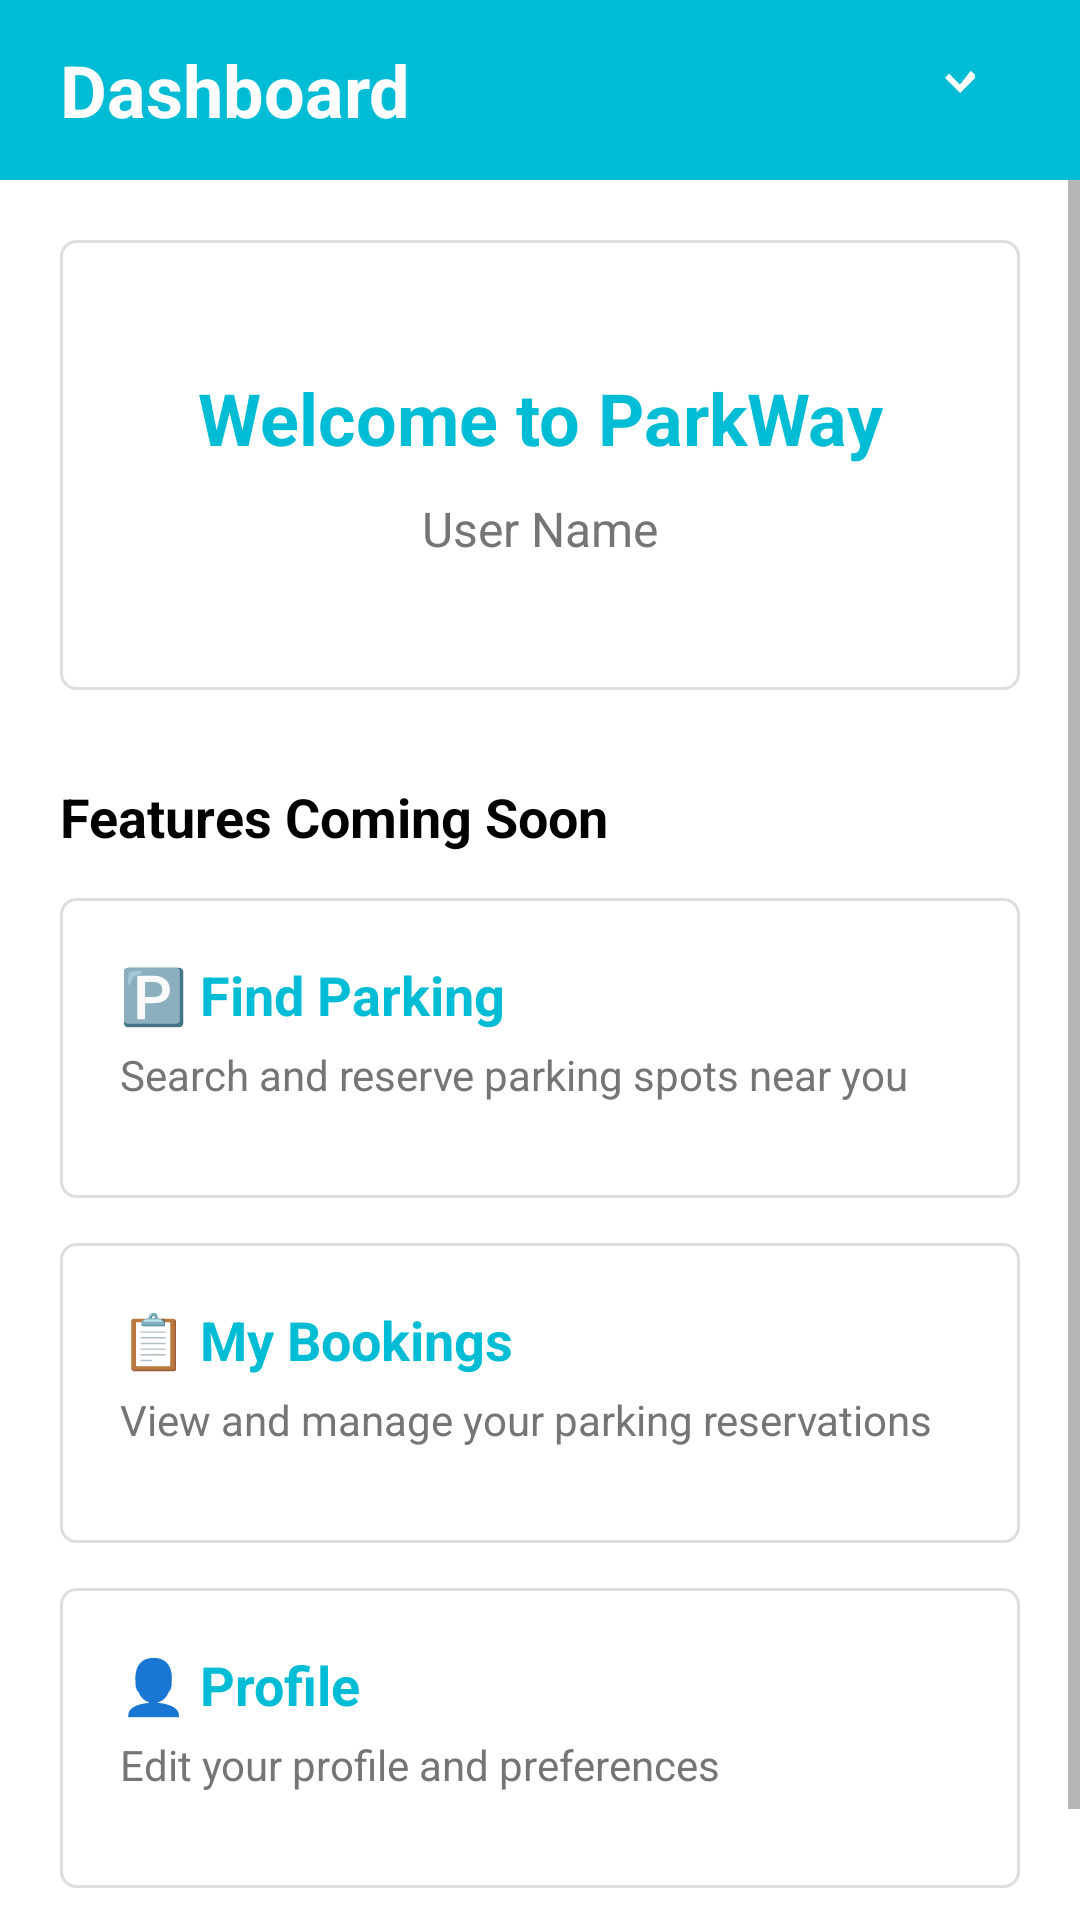

Produce the Android XML layout that renders to this screen, including the resource entries it uses.
<!-- AndroidManifest.xml: application theme Theme.ParkWay -->
<!-- res/layout/activity_dashboard.xml -->
<?xml version="1.0" encoding="utf-8"?>
<LinearLayout xmlns:android="http://schemas.android.com/apk/res/android"
    android:layout_width="match_parent"
    android:layout_height="match_parent"
    android:orientation="vertical"
    android:background="@color/white">

    
    <LinearLayout
        android:layout_width="match_parent"
        android:layout_height="60dp"
        android:background="@color/cyan"
        android:gravity="center_vertical"
        android:paddingStart="20dp"
        android:paddingEnd="20dp">

        <TextView
            android:layout_width="0dp"
            android:layout_height="wrap_content"
            android:layout_weight="1"
            android:text="Dashboard"
            android:textSize="24sp"
            android:textStyle="bold"
            android:textColor="@color/white" />

        <ImageButton
            android:id="@+id/btnLogout"
            android:layout_width="40dp"
            android:layout_height="40dp"
            android:background="@drawable/button_background"
            android:contentDescription="Logout"
            android:src="@drawable/ic_logout" />

    </LinearLayout>

    
    <ScrollView
        android:layout_width="match_parent"
        android:layout_height="match_parent">

        <LinearLayout
            android:layout_width="match_parent"
            android:layout_height="wrap_content"
            android:orientation="vertical"
            android:padding="20dp">

            
            <LinearLayout
                android:layout_width="match_parent"
                android:layout_height="150dp"
                android:background="@drawable/edit_text_background"
                android:orientation="vertical"
                android:padding="20dp"
                android:gravity="center">

                <TextView
                    android:layout_width="match_parent"
                    android:layout_height="wrap_content"
                    android:text="Welcome to ParkWay"
                    android:textSize="24sp"
                    android:textStyle="bold"
                    android:textColor="@color/cyan"
                    android:textAlignment="center" />

                <TextView
                    android:id="@+id/tvUserName"
                    android:layout_width="match_parent"
                    android:layout_height="wrap_content"
                    android:text="User Name"
                    android:textSize="16sp"
                    android:textColor="@color/gray"
                    android:textAlignment="center"
                    android:layout_marginTop="10dp" />

            </LinearLayout>

            
            <TextView
                android:layout_width="match_parent"
                android:layout_height="wrap_content"
                android:text="Features Coming Soon"
                android:textSize="18sp"
                android:textStyle="bold"
                android:textColor="@color/black"
                android:layout_marginTop="30dp"
                android:layout_marginBottom="15dp" />

            
            <LinearLayout
                android:layout_width="match_parent"
                android:layout_height="100dp"
                android:background="@drawable/edit_text_background"
                android:orientation="vertical"
                android:padding="20dp"
                android:layout_marginBottom="15dp">

                <TextView
                    android:layout_width="match_parent"
                    android:layout_height="wrap_content"
                    android:text="🅿️ Find Parking"
                    android:textSize="18sp"
                    android:textStyle="bold"
                    android:textColor="@color/cyan" />

                <TextView
                    android:layout_width="match_parent"
                    android:layout_height="wrap_content"
                    android:text="Search and reserve parking spots near you"
                    android:textSize="14sp"
                    android:textColor="@color/gray"
                    android:layout_marginTop="5dp" />

            </LinearLayout>

            
            <LinearLayout
                android:layout_width="match_parent"
                android:layout_height="100dp"
                android:background="@drawable/edit_text_background"
                android:orientation="vertical"
                android:padding="20dp"
                android:layout_marginBottom="15dp">

                <TextView
                    android:layout_width="match_parent"
                    android:layout_height="wrap_content"
                    android:text="📋 My Bookings"
                    android:textSize="18sp"
                    android:textStyle="bold"
                    android:textColor="@color/cyan" />

                <TextView
                    android:layout_width="match_parent"
                    android:layout_height="wrap_content"
                    android:text="View and manage your parking reservations"
                    android:textSize="14sp"
                    android:textColor="@color/gray"
                    android:layout_marginTop="5dp" />

            </LinearLayout>

            
            <LinearLayout
                android:layout_width="match_parent"
                android:layout_height="100dp"
                android:background="@drawable/edit_text_background"
                android:orientation="vertical"
                android:padding="20dp"
                android:layout_marginBottom="30dp">

                <TextView
                    android:layout_width="match_parent"
                    android:layout_height="wrap_content"
                    android:text="👤 Profile"
                    android:textSize="18sp"
                    android:textStyle="bold"
                    android:textColor="@color/cyan" />

                <TextView
                    android:layout_width="match_parent"
                    android:layout_height="wrap_content"
                    android:text="Edit your profile and preferences"
                    android:textSize="14sp"
                    android:textColor="@color/gray"
                    android:layout_marginTop="5dp" />

            </LinearLayout>

        </LinearLayout>

    </ScrollView>

</LinearLayout>
<!-- resources referenced by this layout -->
<resources>
  <color name="black">#000000</color>
  <color name="cyan">#00BCD4</color>
  <color name="gray">#757575</color>
  <color name="white">#FFFFFF</color>
  <!-- drawable button_background (drawable) -->
  <?xml version="1.0" encoding="utf-8"?>
  <shape xmlns:android="http://schemas.android.com/apk/res/android">
      <solid android:color="@color/cyan" />
      <corners android:radius="5dp" />
  </shape>
  <!-- drawable edit_text_background (drawable) -->
  <?xml version="1.0" encoding="utf-8"?>
  <shape xmlns:android="http://schemas.android.com/apk/res/android">
      <solid android:color="@color/white" />
      <stroke android:color="@color/gray_border" android:width="1dp" />
      <corners android:radius="5dp" />
  </shape>
  <!-- drawable ic_logout (drawable) -->
  <?xml version="1.0" encoding="utf-8"?>
  <vector xmlns:android="http://schemas.android.com/apk/res/android"
      android:width="24dp"
      android:height="24dp"
      android:viewportWidth="24"
      android:viewportHeight="24">
      <path
          android:fillColor="@color/white"
          android:pathData="M17,7l-1.41,-1.41L12,10.17 8.41,6.58 7,8l5,5 5,-5z" />
  </vector>
  <style name="Theme.ParkWay" parent="Theme.MaterialComponents.Light">
          <item name="colorPrimary">@color/cyan</item>
          <item name="colorPrimaryVariant">@color/cyan_dark</item>
          <item name="colorSecondary">@color/cyan</item>
          <item name="colorSecondaryVariant">@color/cyan_dark</item>
          <item name="android:colorBackground">@color/white</item>
          <item name="android:textColorPrimary">@color/black</item>
          <item name="android:textColorSecondary">@color/gray</item>
          <item name="android:windowLightStatusBar">true</item>
      </style>
  <color name="gray_border">#DEDEDE</color>
  <color name="cyan_dark">#0097A7</color>
</resources>
